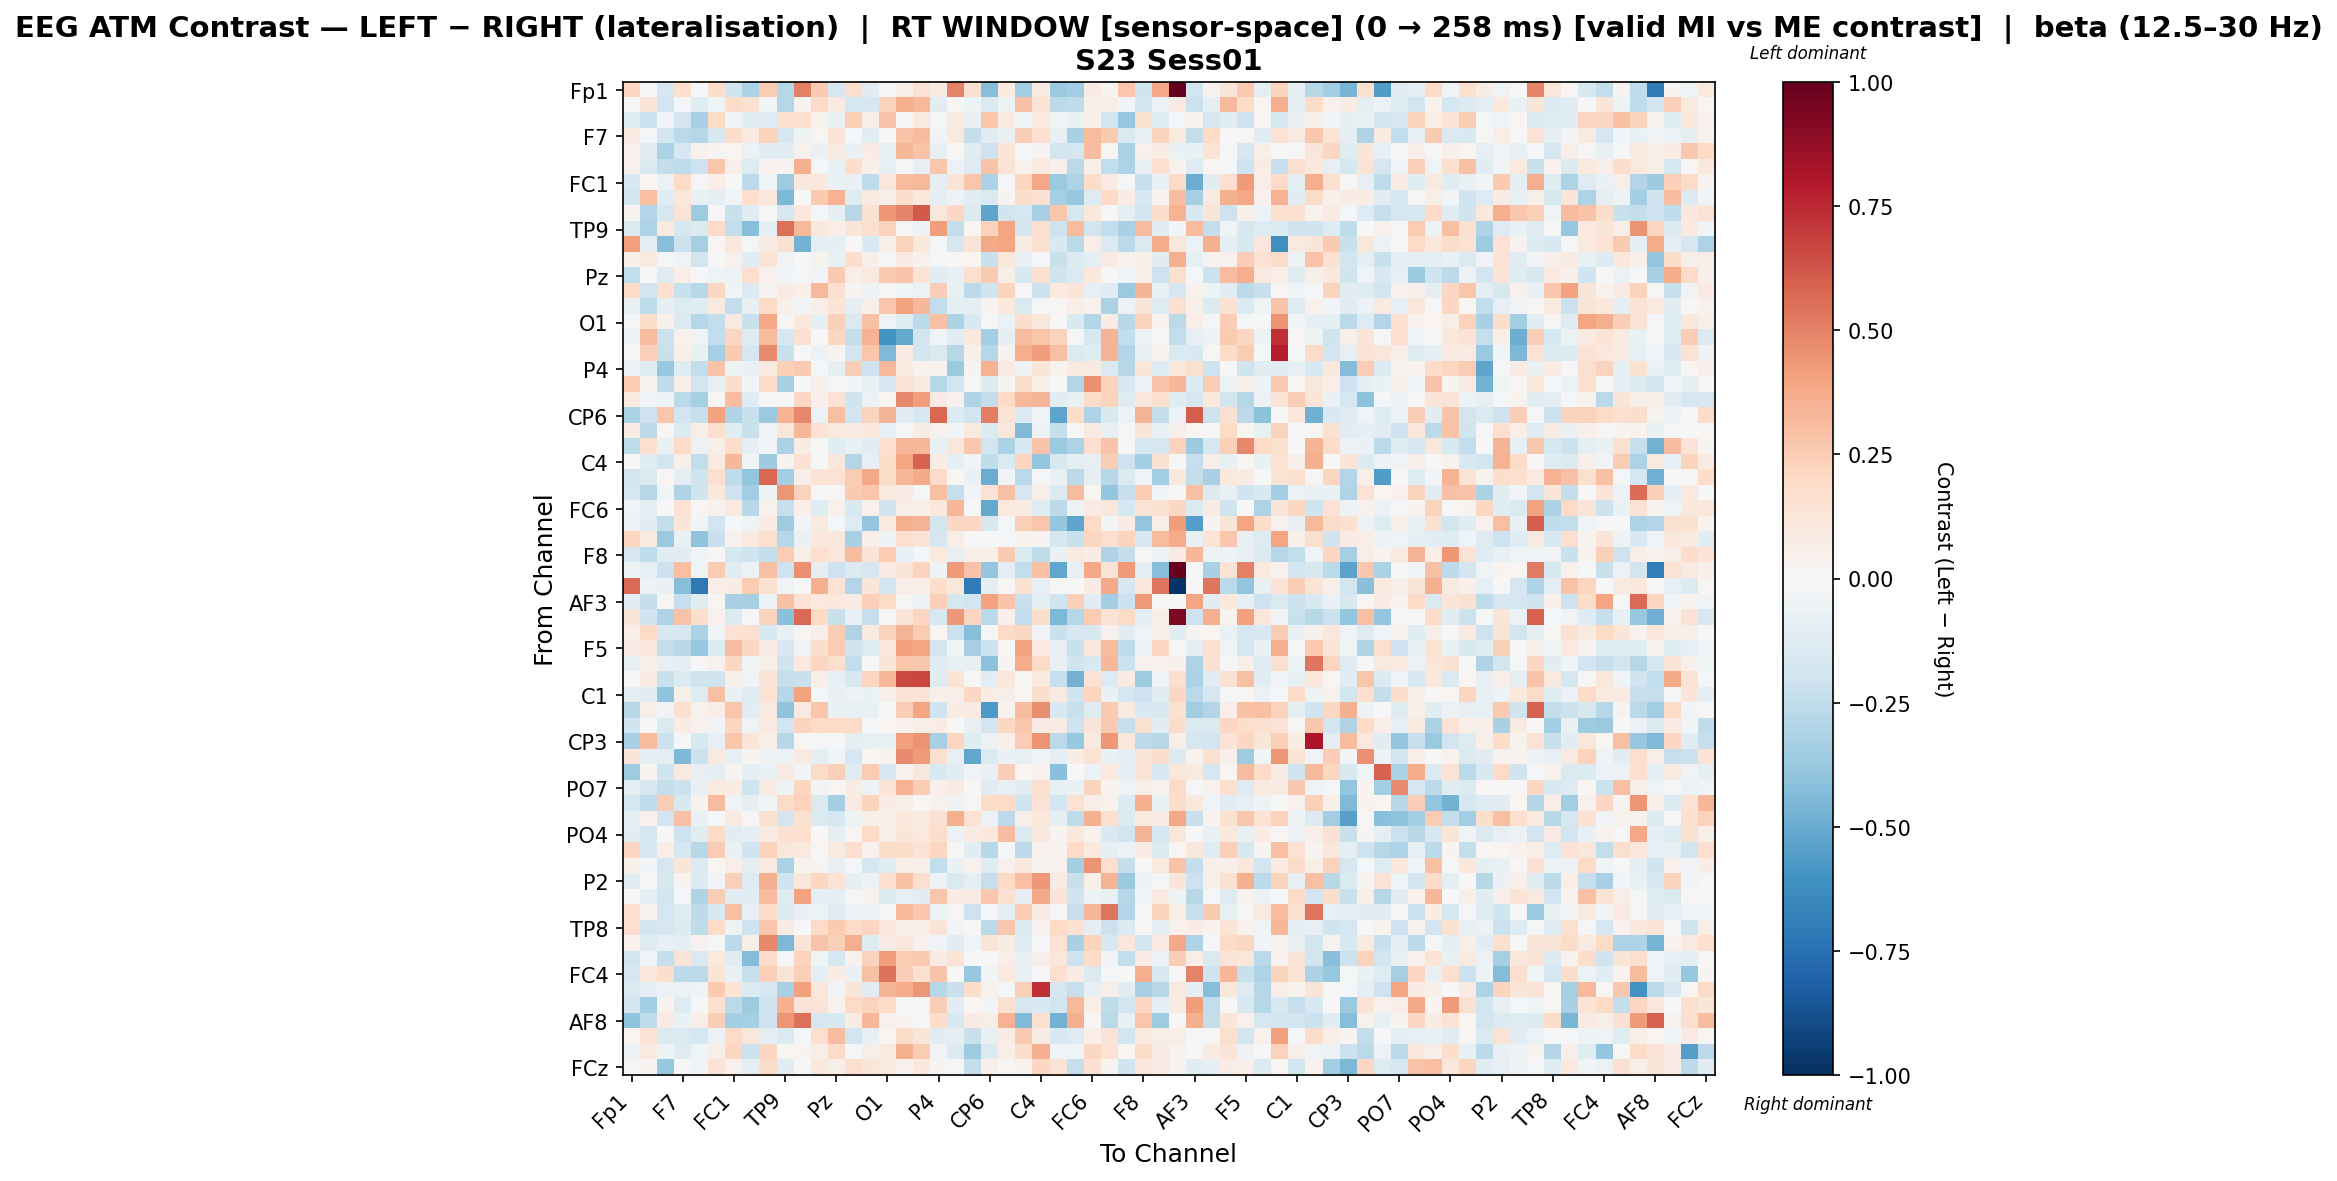

The file beside this chart, header and first rows:
, Fp1, Fz, F3, F7, FT9, FC5, FC1, C3, T7, TP9, CP5, CP1, Pz, P3, P7, O1, Oz, O2, P4, P8, TP10, CP6, CP2
Fp1, 0.206, -0.001314, -0.1697, 0.1702, -0.01503, 0.1733, -0.1965, -0.319, 0.2502, -0.2884, 0.5047, 0.2645, -0.1687, 0.1707, -0.1085, -0.01029, 0.04961, 0.1409, 0.08009, 0.4956, 0.1519, -0.4278, 0.09755
Fz, 0.007275, 0.1232, -0.1887, -0.009421, -0.1179, -0.04284, 0.1839, 0.1555, -0.02853, -0.2882, 0.03609, 0.1918, 0.08431, -0.1751, -0.1578, 0.2229, 0.3562, 0.3261, -0.1133, 0.01288, -0.05119, -0.1456, -0.04972
F3, -0.1186, -0.2132, -0.03366, -0.1911, -0.3231, 0.1987, -0.03455, -0.1139, -0.1317, 0.1559, 0.167, 0.03649, -0.06662, 0.2352, 0.05636, 0.2832, 0.01073, 0.09799, -0.002583, 0.09065, -0.07137, 0.2744, 0.09072
F7, 0.09353, -0.01184, -0.185, -0.2729, -0.2838, -0.1621, 0.1801, 0.08084, 0.219, -0.1712, -0.0538, 0.02052, 0.132, -0.02118, -0.105, -0.005921, 0.287, 0.3171, -0.03712, 0.09809, -0.2416, -0.1159, -0.07622
FT9, 0.04617, -0.1052, -0.3149, -0.1713, 0.04344, 0.02927, 0.01659, -0.05695, -0.117, -0.1063, 0.04605, -0.06489, 0.08989, -0.06962, 0.07371, -0.07327, 0.3315, 0.2834, -0.07989, 0.0149, -0.1051, -0.2031, 0.136
FC5, 0.04056, -0.1433, -0.2456, -0.2523, -0.2043, 0.2757, 0.05001, -0.1298, 0.03517, 0.03019, 0.3518, -0.0143, -0.0673, 0.1775, 0.05155, -0.07869, -0.02002, -0.07948, 0.2795, -0.0593, -0.1269, 0.2848, 0.136
FC1, -0.1491, 0.02279, -0.0592, 0.1975, -0.008986, 0.06949, 0.006653, -0.2629, -0.04031, -0.3545, 0.107, 0.105, -0.06434, -0.07469, -0.2575, 0.116, 0.3128, 0.3212, -0.08655, 0.1266, 0.2782, -0.3145, -0.009981
C3, -0.1868, 0.3007, -0.1129, 0.1162, -0.07298, -0.08607, -0.02646, 0.1697, 0.1095, -0.4468, 0.0, 0.2648, 0.3509, -0.1208, 0.09344, 0.04698, 0.1739, 0.1031, -0.09356, -0.04831, -0.1059, -0.1439, 0.02471
T7, 0.03089, -0.2958, -0.1715, 0.1361, -0.359, -0.005718, -0.2238, -0.1104, 0.006352, -0.1641, 0.107, -0.02298, -0.09238, -0.2741, 0.1513, 0.4304, 0.4868, 0.61, 0.1112, 0.2037, -0.1377, -0.5261, -0.2001
TP9, -0.1373, -0.3081, 0.09403, -0.168, -0.1365, 0.1916, -0.2473, -0.4269, -0.09231, 0.55, 0.3244, 0.1031, 0.06474, 0.1223, 0.1585, 0.2197, 0.009411, -0.05042, 0.4218, -0.2416, 0.02187, 0.2304, 0.3935
CP5, 0.4084, -0.09921, -0.4219, -0.2161, -0.3342, 0.01538, 0.1046, -0.01837, 0.08418, 0.1522, -0.4703, -0.08952, -0.1011, -0.004948, -0.1521, 0.06079, 0.2308, 0.1066, -0.02157, -0.1714, 0.1361, 0.3796, 0.3977
CP1, 0.05123, 0.0897, -0.01361, -0.04172, -0.1849, -0.003803, 0.04174, -0.1045, 0.1367, -0.03592, 0.004707, 0.03573, -0.07568, 0.1747, 0.04916, -0.00726, 0.08323, 0.04229, -0.01669, 0.01723, 0.02249, -0.2197, 0.1119
Pz, -0.2494, -0.004931, -0.1305, 0.06271, 0.0008501, -0.0387, -0.05356, 0.1702, 0.04524, -0.03011, -0.01542, -0.02972, 0.2622, 0.06321, 0.09674, 0.2599, 0.282, 0.1391, -0.1162, -0.07674, 0.1688, 0.2588, 0.05741
P3, 0.1892, -0.1891, 0.1688, -0.2199, -0.2804, 0.2055, -0.04406, -0.1347, 0.02426, 0.07874, 0.047, 0.3208, 0.1596, 0.02913, -0.05261, 0.01111, -0.03932, -0.06137, 0.2481, -0.07101, -0.2619, -0.2006, 0.2217
P7, -0.07535, -0.2564, -0.09359, -0.1317, -0.1198, 0.08963, -0.2499, -0.07142, 0.1977, 0.04909, -0.02912, 0.05579, 0.1396, -0.09133, 0.05688, 0.2743, 0.3992, 0.3298, -0.2431, -0.08995, -0.09704, 0.02405, 0.1035
O1, -0.01991, 0.1808, 0.04958, -0.1451, -0.2876, -0.2481, 0.09161, -0.2204, 0.3893, 0.01467, 0.1076, -0.09555, 0.2349, -0.1433, 0.2955, -0.03136, -0.1233, -0.2587, 0.2959, -0.3171, -0.1538, 0.01154, -0.05746
Oz, -0.04974, 0.3065, -0.2138, 0.03946, -0.03471, -0.2474, 0.2184, -0.1204, 0.3198, -0.1774, 0.1551, -0.003616, 0.2098, -0.2348, 0.3472, -0.5999, -0.5094, -0.1889, -0.0457, -0.1124, 0.1019, -0.337, -0.09676
O2, -0.004108, 0.2421, -0.2206, 0.05369, -0.0751, -0.33, 0.2579, -0.1689, 0.472, -0.2192, 0.005287, -0.06152, 0.02589, -0.1914, 0.2809, -0.4443, 0.07495, -0.1805, -0.1474, -0.2764, 0.05028, -0.2821, 0.03622
P4, -0.04803, -0.12, -0.3818, -0.1214, -0.2449, 0.289, -0.05239, -0.07021, 0.09545, 0.235, 0.2645, -0.01147, -0.08607, 0.2477, -0.2044, 0.3237, 0.09309, 0.03713, 0.0373, -0.3724, 0.02483, 0.3451, 0.0823
P8, 0.2577, 0.03079, -0.2512, 0.05286, -0.1914, -0.07728, 0.1749, -0.03013, 0.183, -0.3267, 0.006348, 0.04841, -0.02164, -0.02903, -0.0768, -0.1515, 0.1427, 0.08783, -0.2834, -0.1918, 0.00894, -0.1377, 0.03005
TP10, 0.09479, -0.02991, -0.05141, -0.2725, -0.3288, 0.01103, 0.3066, -0.1219, 0.004536, -0.01586, 0.2078, 0.05225, 0.1449, -0.2017, -0.05528, 0.01787, 0.4838, 0.4187, 0.0835, 0.04074, -0.3038, -0.2365, 0.1965
CP6, -0.3163, -0.2078, 0.2774, -0.1855, -0.2286, 0.4023, -0.303, -0.2261, -0.3687, 0.3454, 0.4807, -0.05552, 0.301, -0.1946, 0.221, 0.3431, -0.1111, -0.1609, 0.5727, -0.1395, -0.1819, 0.5088, 0.1402
CP2, 0.07664, -0.2604, 0.01419, -0.1373, 0.0578, 0.1612, -0.1173, -0.2189, -0.03136, 0.1164, 0.3338, 0.1441, 0.09761, 0.08544, 0.102, -0.08064, -0.0105, 0.07404, 0.04088, -0.02635, 0.09744, -0.139, 0.1165
Cz, -0.2568, 0.1617, -0.07317, 0.1991, -0.06127, 0.05798, 0.1822, -0.09269, -0.0247, -0.3178, 0.07546, -0.003682, -0.1238, -0.07332, -0.1094, 0.17, 0.3342, 0.3349, -0.07427, 0.1167, 0.2734, -0.1821, -0.3137
C4, 0.001157, -0.1182, -0.1904, 0.05248, -0.2458, 0.08891, 0.3316, -0.0299, -0.361, 0.02685, 0.1489, -0.02283, 0.1126, -0.296, -0.07848, 0.1819, 0.3976, 0.5886, 0.07075, -0.1007, -0.02366, -0.2565, -0.1432
T8, -0.1805, -0.1431, 0.01811, -0.09714, -0.2003, 0.1608, -0.2536, -0.394, 0.5772, -0.3424, 0.05883, 0.1373, 0.1406, 0.2559, 0.3766, 0.1838, 0.3355, 0.3756, 0.1893, 0.01646, -0.06734, -0.4993, -0.03486
FT10, -0.1776, -0.2836, -0.02482, -0.3, -0.2023, 0.1067, -0.2061, -0.3454, -0.05094, 0.4447, 0.2266, 0.005931, 0.01545, 0.262, 0.2761, 0.09604, 0.08099, -0.0126, 0.3039, -0.2327, -0.02814, 0.1435, 0.2939
FC6, -0.03815, -0.09069, -0.00195, 0.1422, 0.01412, 0.03537, 0.1009, -0.2787, 0.04421, -0.2299, 0.05145, -0.1238, 0.0466, -0.1499, 0.04242, -0.2019, 0.06953, 0.05879, 0.1086, 0.3348, 0.003637, -0.5122, 0.09417
FC2, -0.04751, -0.1078, -0.2478, 0.1243, -0.02382, -0.1931, -0.01133, -0.04386, 0.08235, -0.3538, -0.02582, 0.09755, -0.0143, -0.1309, -0.3893, 0.09546, 0.3616, 0.343, -0.187, 0.2083, 0.2097, -0.1618, -0.01719
F4, 0.2131, 0.1009, -0.3729, -0.0644, -0.4042, -0.2227, 0.04257, 0.101, 0.1711, -0.2877, -0.06322, 0.1072, 0.1148, -0.3269, 0.0664, -0.05013, 0.1692, 0.1307, -0.1698, 0.06716, 0.000562, 0.0003776, -0.01947
F8, -0.1651, -0.2568, -0.113, -0.1052, -0.02416, 0.009377, -0.1795, -0.1977, -0.2419, 0.2555, 0.06938, 0.1671, 0.1112, 0.3073, 0.1348, 0.2504, -0.0815, -0.01342, 0.097, -0.0823, 0.04953, 0.0539, 0.263
Fp2, -0.05276, -0.0859, -0.2158, 0.3033, -0.04108, 0.2571, -0.1147, -0.05549, 0.2985, -0.2089, 0.4542, -0.09741, -0.2051, -0.1438, -0.1695, 0.0812, 0.1181, 0.2259, -0.04979, 0.4273, 0.2814, -0.3829, -0.08721
AF7, 0.5651, -0.05713, -0.06726, -0.4226, -0.7166, 0.0698, 0.07648, 0.2528, 0.1498, -0.03926, 0.001825, 0.3553, 0.1428, -0.2948, 0.1225, -0.1847, 0.06433, 0.06665, 0.1739, 0.1111, -0.7004, -0.08834, 0.01524
AF3, -0.1111, -0.2353, 0.008797, -0.2273, -0.1172, 0.0193, -0.3203, -0.3329, -0.05309, 0.2895, 0.1427, 0.09608, 0.108, 0.0814, 0.24, 0.1997, 0.01353, -0.05313, 0.2393, -0.1762, -0.1919, 0.4021, 0.285
AFz, 0.1183, -0.2002, -0.3056, 0.2868, 0.1722, 0.04376, -0.1362, -0.02297, 0.22, -0.4157, 0.5668, 0.2027, -0.2233, -0.07317, -0.2307, 0.01234, 0.1198, 0.2115, -0.1602, 0.4306, 0.2148, -0.2676, 0.05226
F1, 0.06415, 0.1976, -0.1522, -0.161, -0.3181, -0.02635, 0.1421, 0.1567, -0.1499, -0.07577, 0.01128, 0.05758, 0.2551, -0.3046, 0.1011, 0.2255, 0.338, 0.2515, 0.02096, -0.2182, -0.4254, -0.006619, 0.1912
F5, 0.08295, 0.1047, -0.2345, -0.2798, -0.3822, -0.1347, 0.3057, 0.2081, 0.08395, -0.1631, -0.03459, 0.1767, 0.2526, -0.1956, -0.1321, 0.1083, 0.4136, 0.3946, -0.1846, -0.03344, -0.3304, -0.215, 0.009656
FT7, -0.07166, 0.05732, -0.08387, -0.09522, -0.00131, 0.04291, 0.2098, -0.04122, 0.05595, -0.2011, 0.1009, 0.2134, 0.1624, -0.2499, -0.0034, 0.1232, 0.2746, 0.268, -0.108, -0.07328, -0.07617, -0.4111, 0.02546
FC3, -0.002141, 0.07185, -0.2225, -0.1378, -0.201, -0.2009, 0.05251, -0.03753, 0.1304, -0.2322, -0.2198, 0.0497, -0.07997, -0.1581, 0.2144, 0.3326, 0.6629, 0.6707, -0.1193, 0.1402, -0.007413, -0.1022, 0.1141
C1, -0.09856, -0.1038, -0.4016, 0.05894, -0.1254, 0.3, -0.0778, -0.1183, 0.1402, -0.2841, 0.4009, -0.02015, -0.07071, -0.05109, -0.06572, 0.05182, 0.1388, 0.1353, 0.05334, 0.05058, 0.2075, 0.0729, 0.06216
C5, -0.2811, 0.06213, -0.03512, 0.1484, 0.03953, 0.06996, 0.2754, -0.1079, 0.09297, -0.4034, 0.09723, 0.275, -0.06927, -0.07949, -0.07173, 0.00637, 0.2456, 0.3914, -0.1997, 0.07757, 0.08322, -0.5712, 0.03295
TP7, -0.2025, 0.005377, -0.147, 0.07439, 0.04451, -0.02502, 0.2184, -0.0348, 0.08989, -0.1914, 0.2208, 0.1986, 0.1967, 0.1936, -0.009726, 0.01745, 0.04439, 0.06943, 0.07281, -0.002367, -0.07738, -0.1903, 0.2039
CP3, -0.3235, 0.3132, -0.215, -0.0221, -0.15, -0.08027, 0.2767, 0.121, 0.05477, -0.2837, 0.01903, -0.0165, -0.0006127, -0.1002, -0.07096, -0.0716, 0.4128, 0.4524, -0.3272, 0.2118, -0.1179, -0.05753, 0.05197
P1, 0.1236, -0.09346, -0.1001, -0.4518, -0.2147, 0.08909, -0.08096, 0.02541, -0.05291, -0.05781, 0.08699, -0.08626, -0.0313, -0.165, 0.02158, 0.03872, 0.4739, 0.4255, 0.166, -0.08522, -0.5187, -0.1421, -0.06912
P5, -0.3516, 0.02669, -0.2002, 0.09324, -0.07983, -0.09591, 0.02534, -0.09408, -0.06569, 0.09373, -0.03122, 0.1919, 0.2379, -0.1186, 0.2507, -0.1576, 0.03806, 0.1097, -0.1485, -0.1137, -0.03281, -0.06769, 0.2447
PO7, -0.08975, -0.157, -0.2382, -0.2131, -0.07588, 0.09697, 0.07069, -0.197, 0.08903, -0.05105, 0.2136, -0.03123, 0.008048, 0.07646, -0.05267, 0.1362, 0.3472, 0.2459, 0.04782, 0.08192, -0.0003754, -0.1084, -0.07449
PO3, -0.1742, -0.2531, 0.2475, -0.1498, 0.03187, 0.314, -0.03285, -0.09172, -0.02985, 0.1941, 0.2267, -0.1463, -0.3398, 0.0838, 0.2203, 0.07466, 0.06085, 0.01037, 0.04507, -0.04723, 0.00812, 0.1847, 0.1896
POz, -0.09768, 0.04318, -0.1904, 0.2902, -0.06779, -0.01357, 0.09703, 0.01319, 0.1513, -0.1807, 0.1553, -0.1412, -0.175, -0.05166, 0.05284, 0.05748, 0.116, 0.08994, 0.1516, 0.3517, 0.1462, -0.05883, -0.258
PO4, -0.1099, -0.1724, 0.006368, -0.2052, -0.1132, 0.1914, -0.1028, -0.09553, 0.0896, 0.1506, 0.1705, 0.001636, -0.09222, 0.01718, 0.1981, 0.06852, 0.1221, 0.09386, 0.1742, -0.05957, 0.07966, 0.1041, 0.3108
PO8, 0.205, -0.1578, 0.06651, -0.167, -0.2784, 0.2555, -0.07064, -0.1982, 0.2271, 0.11, 0.1004, 0.009163, 0.09085, 0.1682, 0.03913, 0.1849, 0.1833, 0.1388, 0.2184, 0.01485, -0.1016, -0.2776, -0.008316
P6, 0.05257, -0.02825, -0.1677, 0.1238, -0.1335, 0.01626, 0.06417, -0.09755, 0.08951, -0.3173, 0.03199, 0.02934, -0.07942, -0.01542, -0.1759, -0.1198, 0.0553, 0.05342, -0.2442, -0.06564, 0.0409, -0.119, 0.04341
P2, -0.1038, 0.005636, -0.1601, 0.02509, -0.1385, -0.02939, 0.2359, -0.1306, 0.3611, -0.1985, 0.1113, 0.2047, 0.1468, -0.09876, -0.05938, 0.1623, 0.2927, 0.1686, -0.04894, -0.1456, -0.09083, -0.2283, 0.1993
CPz, 0.002002, -0.0885, -0.192, -0.02285, -0.2978, 0.246, -0.102, -0.1078, 0.3122, -0.1303, 0.4054, -0.0963, -0.09432, 0.01181, 0.03273, -0.1404, -0.08548, -0.1128, 0.274, 0.08025, 0.08059, 0.2734, 0.1489
CP4, 0.1578, 0.03153, -0.166, -0.1235, -0.262, -0.1596, 0.3, -0.08562, 0.1901, -0.1451, -0.076, -0.05511, -0.1327, -0.05032, -0.04997, -0.02078, 0.3203, 0.272, -0.04764, 0.02328, -0.2054, -0.01711, -0.09055
TP8, 0.1685, -0.1896, -0.1651, -0.1345, -0.253, 0.1882, -0.04857, -0.2051, 0.2766, 0.0835, -0.007476, 0.1886, 0.2585, 0.1922, 0.2152, 0.1064, 0.06758, 0.05747, 0.1282, -0.02764, 0.003138, -0.264, 0.2687
C6, 0.04348, -0.13, -0.08019, -0.08908, 0.04035, -0.01729, -0.2621, 0.06007, 0.482, -0.4528, 0.1295, 0.285, 0.2358, 0.3602, -0.1298, 0.07538, 0.1128, 0.04448, -0.03303, -0.1061, -0.04151, 0.1268, 0.0704
C2, -0.1806, -0.04034, -0.2411, 0.1274, -0.1426, 0.09396, -0.1246, -0.4341, 0.1886, -0.02154, 0.2245, -0.04546, -0.1747, 0.04552, 0.2298, 0.4219, 0.2524, 0.2585, 0.0842, 0.1349, -0.004788, -0.007159, 0.0687
FC4, -0.1584, 0.1051, 0.1787, -0.259, -0.2625, 0.1225, -0.07206, -0.2342, 0.2391, 0.1301, 0.2407, -0.09121, 0.07609, -0.06717, 0.2951, 0.5417, 0.2451, 0.1498, 0.282, -0.007596, -0.381, -0.02426, 0.101
FT8, -0.1332, -0.08831, -0.05568, -0.05803, -0.04504, 0.2587, 0.1347, -0.1384, -0.1686, -0.3239, 0.4117, 0.1122, -0.03113, 0.1211, -0.1128, 0.3415, 0.3737, 0.4435, -0.2867, -0.2221, 0.1866, 0.04618, -0.008951
F6, -0.1801, -0.3426, 0.03329, -0.1292, -0.001654, 0.1634, -0.2615, -0.3587, -0.198, 0.352, 0.1295, 0.1303, 0.04433, 0.2026, 0.2229, 0.1882, -0.01069, 0.01001, 0.2434, -0.116, 0.01941, -0.03021, 0.158
... 4 more rows
